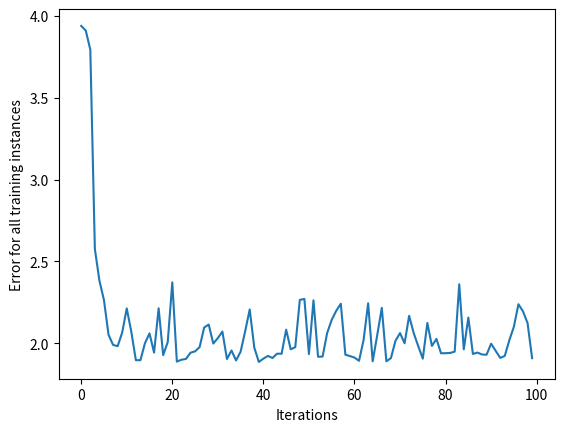

Source code (Python):

#%%
import numpy as np
import matplotlib.pyplot as plt

class NeuralNetwork:

    def __init__(self, learning_rate):
        self.weights = np.array([np.random.randn(), np.random.randn()])
        self.bias = np.random.randn()
        self.learning_rate = learning_rate

    # activation function
    def _sigmoid(self, x):
        return 1 / (1 + np.exp(-x))

    def _sigmoid_deriv(self, x):
        return self._sigmoid(x) * (1 - self._sigmoid(x))

    def predict(self, input_vector):
        layer_1 = np.dot(input_vector, self.weights) + self.bias
        layer_2 = self._sigmoid(layer_1)
        prediction = layer_2
        return prediction

    def _compute_gradients(self, input_vector, target):
        layer_1 = np.dot(input_vector, self.weights) + self.bias
        layer_2 = self._sigmoid(layer_1)
        prediction = layer_2

        derror_dprediction = 2 * (prediction - target)
        dprediction_dlayer1 = self._sigmoid_deriv(layer_1)
        dlayer1_dbias = 1
        dlayer1_dweights = (0 * self.weights) + (1 * input_vector)

        derror_dbias = (
            derror_dprediction * dprediction_dlayer1 * dlayer1_dbias
        )
        derror_dweights = (
            derror_dprediction * dprediction_dlayer1 * dlayer1_dweights
        )

        return derror_dbias, derror_dweights

    def _update_parameters(self, derror_dbias, derror_dweights):
        self.bias = self.bias - (derror_dbias * self.learning_rate)
        self.weights = self.weights - (
            derror_dweights * self.learning_rate
        )

    def train(self, input_vectors, targets, iterations):
        cumulative_errors = []
        for current_iteration in range(iterations):
            # Pick a data instance at random
            random_data_index = np.random.randint(len(input_vectors))

            input_vector = input_vectors[random_data_index]
            target = targets[random_data_index]

            # Compute the gradients and update the weights
            derror_dbias, derror_dweights = self._compute_gradients(
                input_vector, target
            )

            self._update_parameters(derror_dbias, derror_dweights)

            # Measure the cumulative error for all the instances
            if current_iteration % 100 == 0:
                cumulative_error = 0
                # Loop through all the instances to measure the error
                for data_instance_index in range(len(input_vectors)):
                    data_point = input_vectors[data_instance_index]
                    target = targets[data_instance_index]

                    prediction = self.predict(data_point)
                    error = np.square(prediction - target)

                    cumulative_error = cumulative_error + error
                cumulative_errors.append(cumulative_error)

        return cumulative_errors
    


#test
    
 # Paste the NeuralNetwork class code here
# (and don't forget to add the train method to the class)



input_vectors = np.array(
    [
        [3, 1.5],
        [2, 1],
        [4, 1.5],
        [3, 4],
        [3.5, 0.5],
        [2, 0.5],
        [5.5, 1],
        [1, 1],
    ]
)

targets = np.array([0, 1, 0, 1, 0, 1, 1, 0])

learning_rate = 0.1

neural_network = NeuralNetwork(learning_rate)

training_error = neural_network.train(input_vectors, targets, 10000)

plt.plot(training_error)
plt.xlabel("Iterations")
plt.ylabel("Error for all training instances")
plt.savefig("cumulative_error.png")